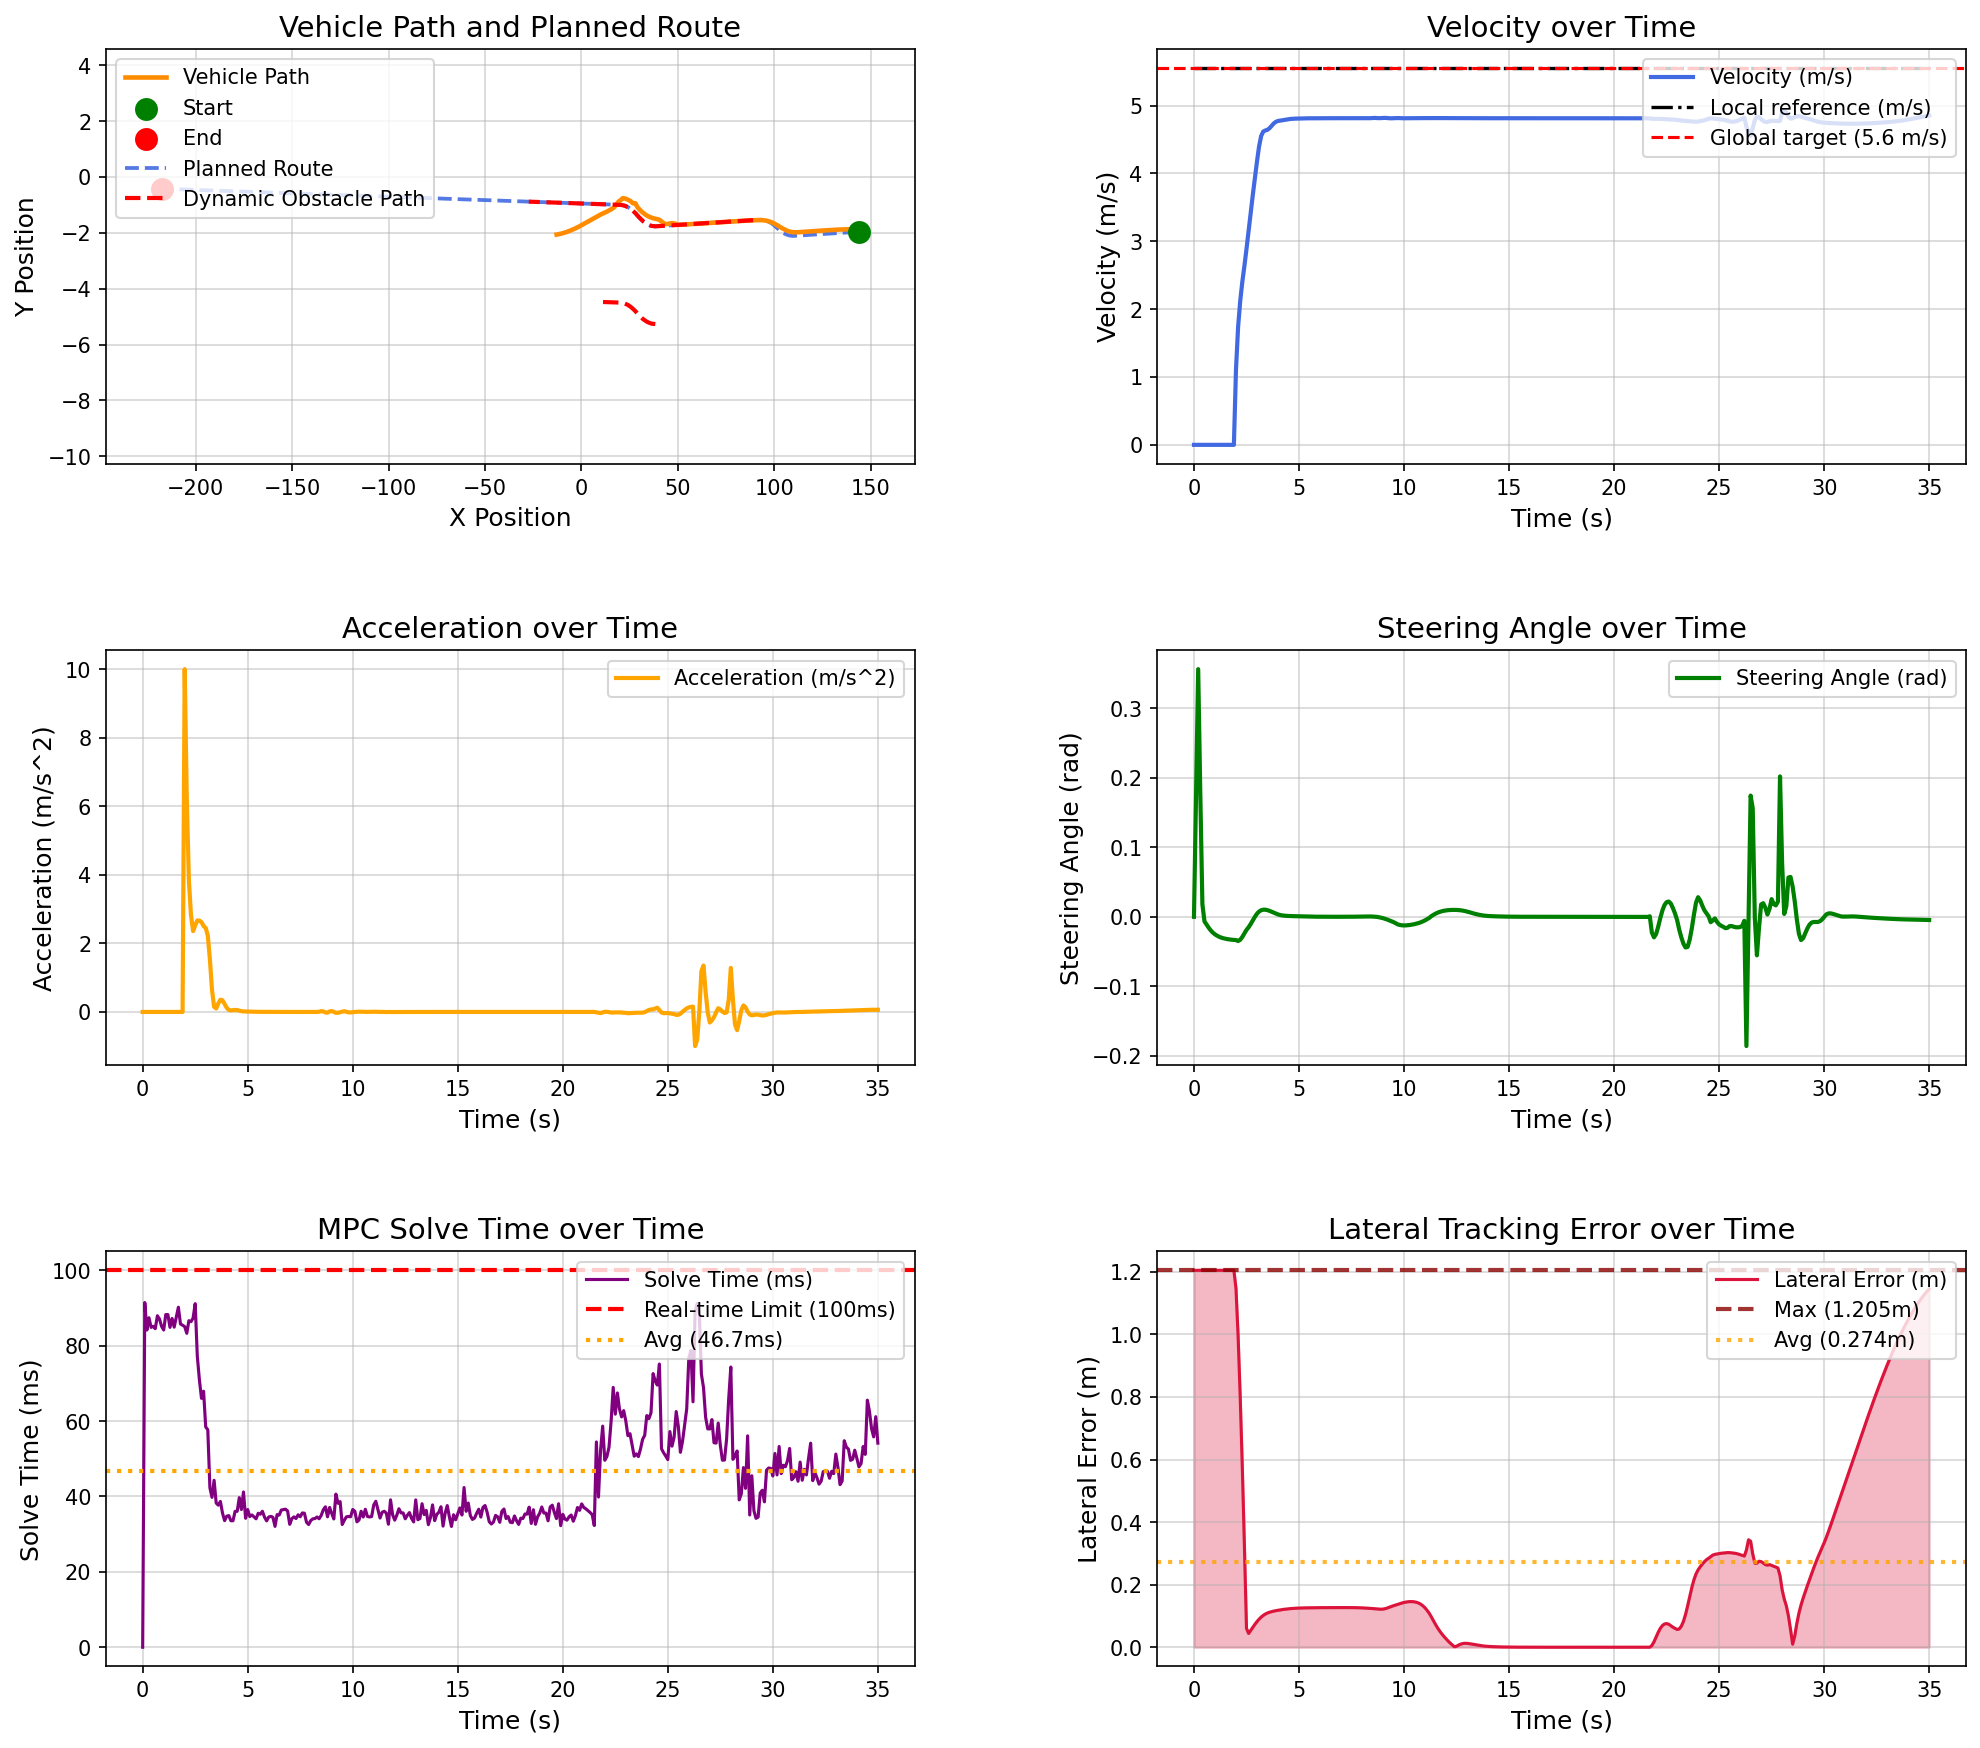

The table this chart was drawn from, first rows:
场景, step, time, x, y, yaw, speed, ac, steer, solve_time, lat_error, min_obstacle_dist, 
opportunistic_lane_change_blocked_town05, 0, 0.000000, 143.9, -1.962, -179.7, 0.000038, 0.000000, 0.000000, 0.000000, 1.205, , 
opportunistic_lane_change_blocked_town05, 1, 0.1, 143.9, -1.962, -179.7, 0.000017, -0.000064, 0.1766, 91.45, 1.205, -0.6826, 
opportunistic_lane_change_blocked_town05, 2, 0.2, 143.9, -1.962, -179.7, 0.000006, -0.000058, 0.356, 84.16, 1.205, 2.383, 
opportunistic_lane_change_blocked_town05, 3, 0.3, 143.9, -1.962, -179.7, 0.000005, -0.000003, 0.1785, 87.42, 1.205, 38.93, 
opportunistic_lane_change_blocked_town05, 4, 0.4, 143.9, -1.962, -179.7, 0.000004, -0.000012, 0.01816, 84.86, 1.205, 43.95, 
opportunistic_lane_change_blocked_town05, 5, 0.5, 143.9, -1.962, -179.7, 0.000003, -0.000005, -0.006595, 85.16, 1.205, 44.59, 
opportunistic_lane_change_blocked_town05, 6, 0.6, 143.9, -1.962, -179.7, 0.000003, -0.000005, -0.0112, 84.51, 1.205, 45.3, 
opportunistic_lane_change_blocked_town05, 7, 0.7, 143.9, -1.962, -179.7, 0.000003, 0.000001, -0.01567, 87.94, 1.205, 45.85, 
opportunistic_lane_change_blocked_town05, 8, 0.8, 143.9, -1.962, -179.7, 0.000003, -0.000001, -0.01961, 87.08, 1.205, 45.75, 
opportunistic_lane_change_blocked_town05, 9, 0.9, 143.9, -1.962, -179.7, 0.000003, -0.000001, -0.02277, 85.14, 1.205, 45.72, 
opportunistic_lane_change_blocked_town05, 10, 1, 143.9, -1.962, -179.7, 0.000003, -0.000001, -0.02523, 84.16, 1.205, 46.03, 
opportunistic_lane_change_blocked_town05, 11, 1.1, 143.9, -1.962, -179.7, 0.000003, 0.000001, -0.02716, 88.26, 1.205, 46.37, 
opportunistic_lane_change_blocked_town05, 12, 1.2, 143.9, -1.962, -179.7, 0.000003, 0.000000, -0.02871, 88.26, 1.205, 46.99, 
opportunistic_lane_change_blocked_town05, 13, 1.3, 143.9, -1.962, -179.7, 0.000003, 0.000000, -0.02991, 84.86, 1.205, 46.93, 
opportunistic_lane_change_blocked_town05, 14, 1.4, 143.9, -1.962, -179.7, 0.000003, -0.000000, -0.03084, 87.23, 1.205, 47.37, 
opportunistic_lane_change_blocked_town05, 15, 1.5, 143.9, -1.962, -179.7, 0.000003, -0.000000, -0.03156, 84.92, 1.205, 47.7, 
opportunistic_lane_change_blocked_town05, 16, 1.6, 143.9, -1.962, -179.7, 0.000003, -0.000000, -0.03214, 87.6, 1.205, 48.04, 
opportunistic_lane_change_blocked_town05, 17, 1.7, 143.9, -1.962, -179.7, 0.000003, 0.000000, -0.0326, 90.21, 1.205, 48.37, 
opportunistic_lane_change_blocked_town05, 18, 1.8, 143.9, -1.962, -179.7, 0.000003, -0.000000, -0.03294, 85.76, 1.205, 48.7, 
opportunistic_lane_change_blocked_town05, 19, 1.9, 143.9, -1.962, -179.7, 0.000003, 0.000000, -0.03323, 85.43, 1.205, 49.04, 
opportunistic_lane_change_blocked_town05, 20, 2, 143.9, -1.961, -179.8, 1.112, 10, -0.03344, 85.06, 1.147, 49.36, 
opportunistic_lane_change_blocked_town05, 21, 2.1, 143.7, -1.957, -180, 1.734, 6.223, -0.0348, 83.29, 0.9958, 50.12, 
opportunistic_lane_change_blocked_town05, 22, 2.2, 143.5, -1.952, 179.8, 2.117, 3.835, -0.03306, 86.64, 0.8018, 49.97, 
opportunistic_lane_change_blocked_town05, 23, 2.3, 143.3, -1.946, 179.6, 2.399, 2.82, -0.02903, 86.38, 0.577, 49.91, 
opportunistic_lane_change_blocked_town05, 24, 2.4, 143, -1.94, 179.4, 2.635, 2.358, -0.02377, 87.31, 0.3261, 49.89, 
opportunistic_lane_change_blocked_town05, 25, 2.5, 142.8, -1.933, 179.2, 2.887, 2.523, -0.01881, 91.15, 0.06029, 49.86, 
opportunistic_lane_change_blocked_town05, 26, 2.6, 142.5, -1.925, 179.1, 3.154, 2.667, -0.01501, 77.28, 0.04403, 49.81, 
opportunistic_lane_change_blocked_town05, 27, 2.7, 142.1, -1.916, 179, 3.421, 2.665, -0.01035, 70.96, 0.05385, 49.78, 
opportunistic_lane_change_blocked_town05, 28, 2.8, 141.8, -1.908, 178.9, 3.683, 2.62, -0.005089, 66.03, 0.06378, 49.73, 
opportunistic_lane_change_blocked_town05, 29, 2.9, 141.4, -1.9, 178.9, 3.933, 2.505, 0.000032, 67.92, 0.07333, 49.65, 
opportunistic_lane_change_blocked_town05, 30, 3, 141, -1.893, 178.9, 4.178, 2.451, 0.004442, 58.45, 0.08213, 49.56, 
opportunistic_lane_change_blocked_town05, 31, 3.1, 140.6, -1.887, 179, 4.401, 2.231, 0.007600, 57.69, 0.08993, 49.45, 
opportunistic_lane_change_blocked_town05, 32, 3.2, 140.1, -1.883, 179.1, 4.555, 1.533, 0.009473, 42.31, 0.09659, 49.34, 
opportunistic_lane_change_blocked_town05, 33, 3.3, 139.7, -1.879, 179.3, 4.619, 0.6424, 0.01024, 39.77, 0.102, 49.22, 
opportunistic_lane_change_blocked_town05, 34, 3.4, 139.2, -1.877, 179.4, 4.634, 0.1513, 0.01019, 44.3, 0.1063, 49.09, 
opportunistic_lane_change_blocked_town05, 35, 3.5, 138.7, -1.876, 179.6, 4.644, 0.1003, 0.009565, 38.25, 0.1096, 48.96, 
opportunistic_lane_change_blocked_town05, 36, 3.6, 138.3, -1.875, 179.7, 4.668, 0.2458, 0.008533, 37.69, 0.1121, 48.82, 
opportunistic_lane_change_blocked_town05, 37, 3.7, 137.8, -1.876, 179.8, 4.704, 0.3567, 0.007225, 38.67, 0.114, 48.69, 
opportunistic_lane_change_blocked_town05, 38, 3.8, 137.3, -1.876, 179.9, 4.738, 0.3392, 0.005822, 35.6, 0.1156, 48.55, 
opportunistic_lane_change_blocked_town05, 39, 3.9, 136.8, -1.877, 179.9, 4.761, 0.2333, 0.004510, 33.59, 0.117, 48.41, 
opportunistic_lane_change_blocked_town05, 40, 4, 136.4, -1.878, 180, 4.774, 0.1223, 0.003415, 34.75, 0.1182, 48.27, 
opportunistic_lane_change_blocked_town05, 41, 4.1, 135.9, -1.879, -180, 4.779, 0.05863, 0.002582, 34.93, 0.1194, 48.13, 
opportunistic_lane_change_blocked_town05, 42, 4.2, 135.4, -1.88, -179.9, 4.784, 0.04416, 0.001995, 33.56, 0.1204, 47.98, 
opportunistic_lane_change_blocked_town05, 43, 4.3, 134.9, -1.881, -179.9, 4.789, 0.05264, 0.001606, 33.56, 0.1213, 47.84, 
opportunistic_lane_change_blocked_town05, 44, 4.4, 134.5, -1.882, -179.9, 4.795, 0.05862, 0.001357, 36.06, 0.1222, 47.69, 
opportunistic_lane_change_blocked_town05, 45, 4.5, 134, -1.884, -179.9, 4.8, 0.05225, 0.001195, 36.05, 0.1229, 47.54, 
opportunistic_lane_change_blocked_town05, 46, 4.6, 133.5, -1.885, -179.9, 4.804, 0.03765, 0.001083, 39.69, 0.1236, 47.4, 
opportunistic_lane_change_blocked_town05, 47, 4.7, 133, -1.887, -179.8, 4.806, 0.02327, 0.000993, 36.53, 0.1241, 47.25, 
opportunistic_lane_change_blocked_town05, 48, 4.8, 132.5, -1.888, -179.8, 4.808, 0.01435, 0.000909, 41.19, 0.1246, 47.1, 
opportunistic_lane_change_blocked_town05, 49, 4.9, 132.1, -1.89, -179.8, 4.809, 0.01105, 0.000822, 34.21, 0.125, 46.96, 
opportunistic_lane_change_blocked_town05, 50, 5, 131.6, -1.892, -179.8, 4.81, 0.01052, 0.000730, 36.52, 0.1253, 46.81, 
opportunistic_lane_change_blocked_town05, 51, 5.1, 131.1, -1.894, -179.8, 4.811, 0.01007, 0.000635, 34.67, 0.1255, 46.66, 
opportunistic_lane_change_blocked_town05, 52, 5.2, 130.6, -1.896, -179.8, 4.812, 0.008582, 0.000541, 35.09, 0.1257, 46.51, 
opportunistic_lane_change_blocked_town05, 53, 5.3, 130.1, -1.898, -179.8, 4.812, 0.006385, 0.000453, 34.57, 0.1259, 46.36, 
opportunistic_lane_change_blocked_town05, 54, 5.4, 129.6, -1.9, -179.8, 4.813, 0.004361, 0.000374, 34.07, 0.1261, 46.22, 
opportunistic_lane_change_blocked_town05, 55, 5.5, 129.2, -1.902, -179.8, 4.813, 0.003010, 0.000307, 35.54, 0.1262, 46.07, 
opportunistic_lane_change_blocked_town05, 56, 5.6, 128.7, -1.904, -179.8, 4.813, 0.002341, 0.000251, 35.28, 0.1263, 45.92, 
opportunistic_lane_change_blocked_town05, 57, 5.7, 128.2, -1.906, -179.8, 4.814, 0.002035, 0.000206, 36.08, 0.1264, 45.77, 
opportunistic_lane_change_blocked_town05, 58, 5.8, 127.7, -1.908, -179.8, 4.814, 0.001787, 0.000170, 34.53, 0.1264, 45.62, 
opportunistic_lane_change_blocked_town05, 59, 5.9, 127.2, -1.91, -179.8, 4.814, 0.001486, 0.000141, 33.52, 0.1265, 45.48, 
... 291 more rows
